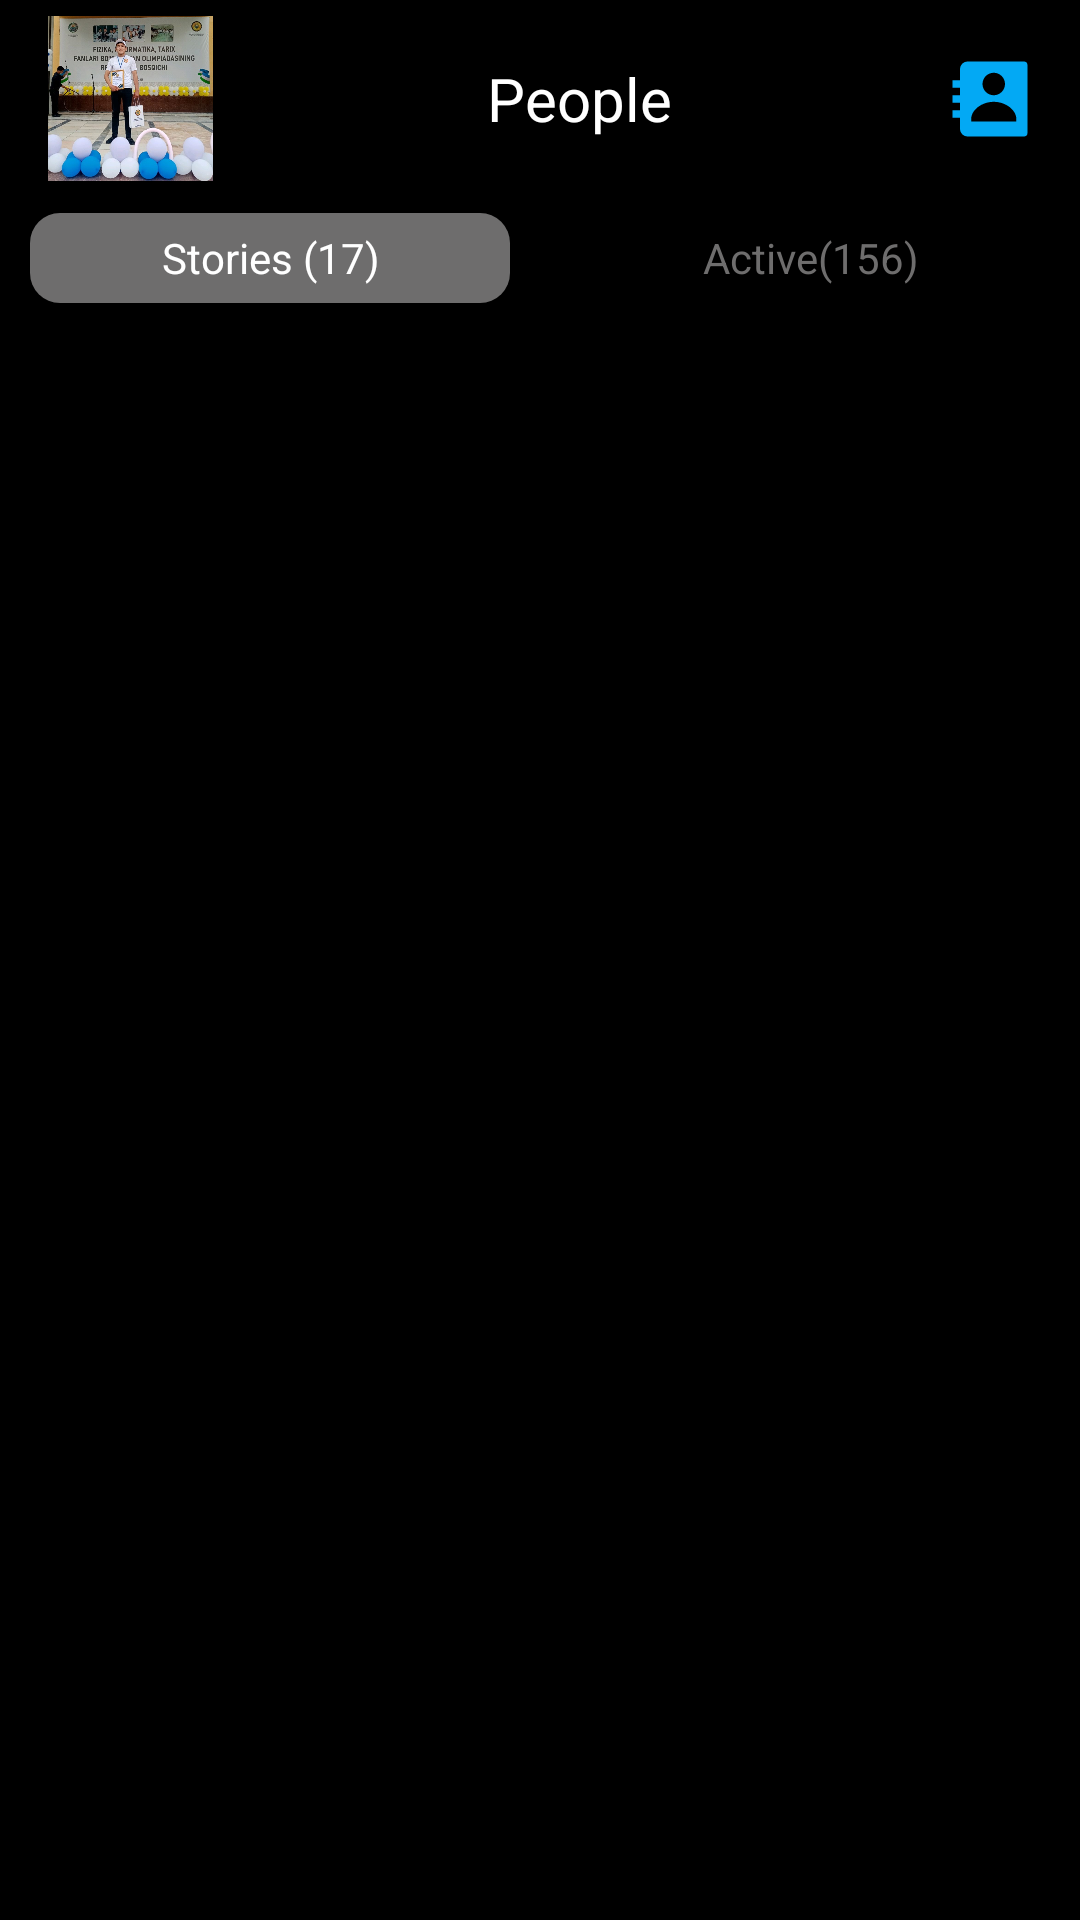

Write the Android layout XML for this screen, with the resource values it uses.
<!-- AndroidManifest.xml: application theme Theme.MessangerChat -->
<!-- res/layout/fragment_people.xml -->
<?xml version="1.0" encoding="utf-8"?>
<androidx.coordinatorlayout.widget.CoordinatorLayout xmlns:android="http://schemas.android.com/apk/res/android"
    xmlns:tools="http://schemas.android.com/tools"
    android:layout_width="match_parent"
    android:layout_height="match_parent"
    xmlns:app="http://schemas.android.com/apk/res-auto">

    <LinearLayout
        android:layout_width="match_parent"
        android:layout_height="match_parent"
        android:orientation="vertical"
        android:background="@color/black">

        <com.google.android.material.appbar.AppBarLayout
            android:layout_marginTop="5dp"
            android:layout_width="match_parent"
            android:layout_height="wrap_content">

            <androidx.appcompat.widget.Toolbar
                android:layout_width="match_parent"
                android:layout_height="?attr/actionBarSize"
                android:background="@color/black">

                <LinearLayout
                    android:layout_width="match_parent"
                    android:layout_height="match_parent"
                    android:orientation="horizontal"
                    android:gravity="center">

                    <com.google.android.material.imageview.ShapeableImageView
                        android:layout_width="55dp"
                        android:layout_height="55dp"
                        android:src="@drawable/user_img"
                        app:shapeAppearanceOverlay="@style/circle"/>

                    <TextView
                        android:layout_weight="1"
                        android:layout_width="match_parent"
                        android:layout_height="match_parent"
                        android:text="People"
                        android:textSize="20sp"
                        android:textColor="@color/white"
                        android:gravity="center"/>
                    <ImageView
                        android:layout_width="30dp"
                        android:layout_height="30dp"
                        android:layout_marginEnd="15dp"
                        android:src="@drawable/ic_contact_svgrepo_com"/>
                </LinearLayout>
            </androidx.appcompat.widget.Toolbar>
        </com.google.android.material.appbar.AppBarLayout>

        <LinearLayout
            android:layout_width="match_parent"
            android:layout_height="50dp"
            android:orientation="horizontal">
            <TextView
                android:layout_margin="10dp"
                android:layout_weight="1"
                android:layout_width="match_parent"
                android:layout_height="match_parent"
                android:background="@drawable/rounded_stories"
                android:text="Stories (17)"
                android:gravity="center"
                android:textColor="@color/white"/>

            <TextView
                android:layout_margin="10dp"
                android:layout_weight="1"
                android:layout_width="match_parent"
                android:layout_height="match_parent"
                android:background="@drawable/rounded_active"
                android:text="Active(156)"
                android:gravity="center"
                android:textColor="#6E6D6D"/>
        </LinearLayout>

        <androidx.recyclerview.widget.RecyclerView
            android:id="@+id/recyclerView_people"
            android:layout_width="match_parent"
            app:layoutManager="androidx.recyclerview.widget.GridLayoutManager"
            app:spanCount="2"
            android:layout_height="match_parent"/>
    </LinearLayout>
</androidx.coordinatorlayout.widget.CoordinatorLayout>
<!-- resources referenced by this layout -->
<resources>
  <!-- drawable ic_contact_svgrepo_com (drawable) -->
  <vector xmlns:android="http://schemas.android.com/apk/res/android"
      android:width="24dp"
      android:height="24dp"
      android:viewportWidth="24"
      android:viewportHeight="24">
    <path
        android:fillColor="#03A9F4"
        android:pathData="M21,2L6,2a2,2 0,0 0,-2 2v3L2,7v2h2v2L2,11v2h2v2L2,15v2h2v3a2,2 0,0 0,2 2h15a1,1 0,0 0,1 -1L22,3a1,1 0,0 0,-1 -1zM13,4.999c1.648,0 3,1.351 3,3A3.012,3.012 0,0 1,13 11c-1.647,0 -3,-1.353 -3,-3.001 0,-1.649 1.353,-3 3,-3zM19,18L7,18v-0.75c0,-2.219 2.705,-4.5 6,-4.5s6,2.281 6,4.5L19,18z"/>
  </vector>
  <!-- drawable rounded_stories (drawable) -->
  <?xml version="1.0" encoding="utf-8"?>
  <selector xmlns:android="http://schemas.android.com/apk/res/android">
      <item>
          <shape android:shape="rectangle">
              <corners android:radius="10dp"/>
              <solid android:color="#6E6D6D"/>
          </shape>
      </item>
  </selector>
  <!-- drawable user_img: png bitmap (drawable-v24, 906683 bytes) -->
  <style name="Theme.MessangerChat" parent="Theme.MaterialComponents.DayNight.NoActionBar">
          
          <item name="colorPrimary">@color/purple_500</item>
          <item name="colorPrimaryVariant">@color/purple_700</item>
          <item name="colorOnPrimary">@color/white</item>
          
          <item name="colorSecondary">@color/teal_200</item>
          <item name="colorSecondaryVariant">@color/teal_700</item>
          <item name="colorOnSecondary">@color/black</item>
          
          <item name="android:statusBarColor" tools:targetApi="l">?attr/colorPrimaryVariant</item>
          
      </style>
  <!-- not gathered from this repository: default colours our renderer supplied (Android Studio template values) -->
  <color name="purple_500">#FF6200EE</color>
  <color name="purple_700">#FF3700B3</color>
  <color name="teal_200">#FF03DAC5</color>
  <color name="teal_700">#FF018786</color>
  <color name="black">#FF000000</color>
  <color name="white">#FFFFFFFF</color>
</resources>
